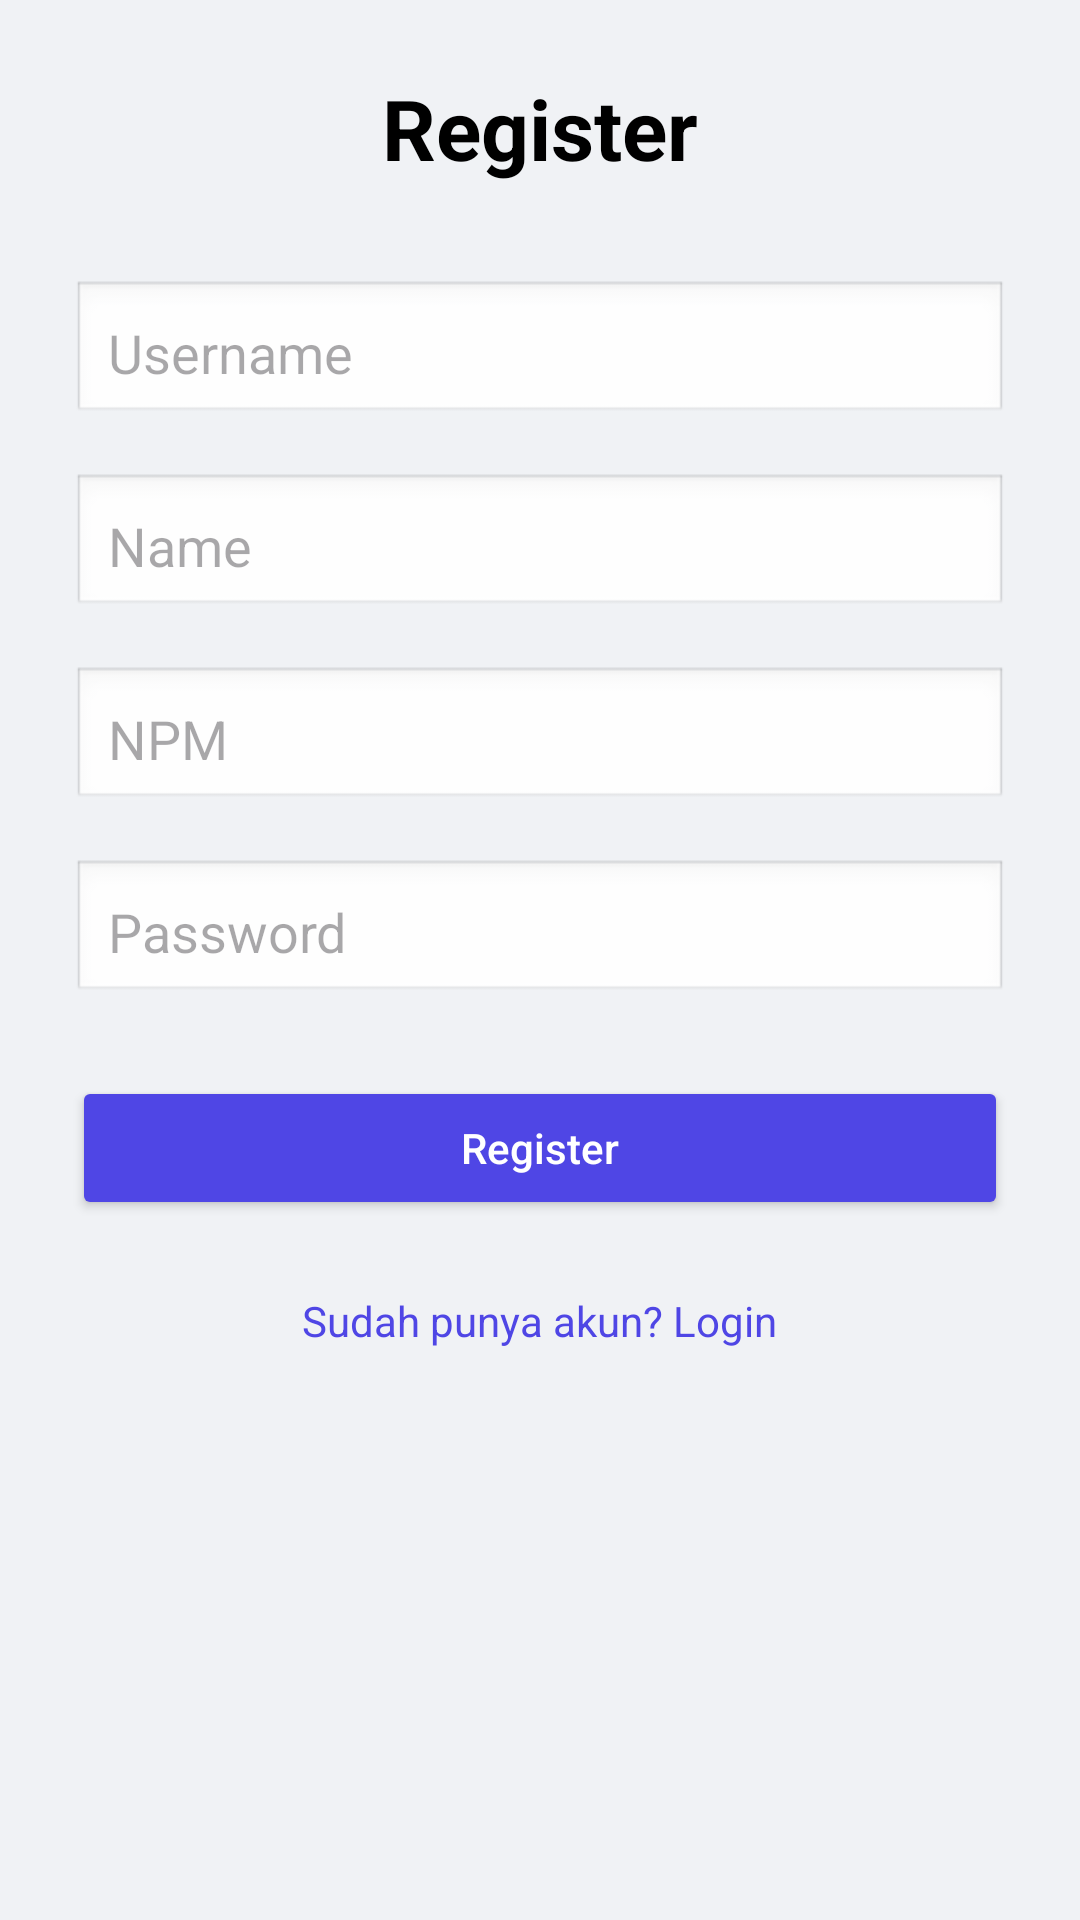

Reconstruct the res/layout file that produces this screen, plus the resources it refers to.
<!-- AndroidManifest.xml: application theme Theme.Login_android -->
<!-- res/layout/activity_registrasi.xml -->
<?xml version="1.0" encoding="utf-8"?>
<ScrollView
    xmlns:android="http://schemas.android.com/apk/res/android"
    android:layout_width="match_parent"
    android:layout_height="match_parent"
    android:background="#f0f2f5"
    android:padding="24dp">

    <LinearLayout
        android:layout_width="match_parent"
        android:layout_height="wrap_content"
        android:orientation="vertical"
        android:gravity="center_horizontal">

        <TextView
            android:id="@+id/registerTitle"
            android:layout_width="wrap_content"
            android:layout_height="wrap_content"
            android:text="Register"
            android:textSize="28sp"
            android:textStyle="bold"
            android:textColor="#000"
            android:layout_marginBottom="32dp" />

        <EditText
            android:id="@+id/etUsername"
            android:layout_width="match_parent"
            android:layout_height="wrap_content"
            android:hint="Username"
            android:inputType="text"
            android:padding="12dp"
            android:background="@android:drawable/edit_text"
            android:layout_marginBottom="16dp" />

        <EditText
            android:id="@+id/etName"
            android:layout_width="match_parent"
            android:layout_height="wrap_content"
            android:hint="Name"
            android:inputType="textPersonName"
            android:padding="12dp"
            android:background="@android:drawable/edit_text"
            android:layout_marginBottom="16dp" />

        <EditText
            android:id="@+id/etNpm"
            android:layout_width="match_parent"
            android:layout_height="wrap_content"
            android:hint="NPM"
            android:inputType="number"
            android:padding="12dp"
            android:background="@android:drawable/edit_text"
            android:layout_marginBottom="16dp" />

        <EditText
            android:id="@+id/etPassword"
            android:layout_width="match_parent"
            android:layout_height="wrap_content"
            android:hint="Password"
            android:inputType="textPassword"
            android:padding="12dp"
            android:background="@android:drawable/edit_text"
            android:layout_marginBottom="24dp" />

        <Button
            android:id="@+id/btnRegister"
            android:layout_width="match_parent"
            android:layout_height="wrap_content"
            android:text="Register"
            android:textAllCaps="false"
            android:backgroundTint="#4f46e5"
            android:textColor="#fff"
            android:padding="12dp" />

        <TextView
            android:id="@+id/tvLogin"
            android:layout_width="wrap_content"
            android:layout_height="wrap_content"
            android:text="Sudah punya akun? Login"
            android:textColor="#4f46e5"
            android:textSize="14sp"
            android:layout_marginTop="24dp"
            android:layout_gravity="center" />

    </LinearLayout>
</ScrollView>
<!-- resources referenced by this layout -->
<resources>
  <style name="Theme.Login_android" parent="Base.Theme.Login_android" />
  <style name="Base.Theme.Login_android" parent="Theme.Material3.DayNight.NoActionBar">
          
          
      </style>
</resources>
